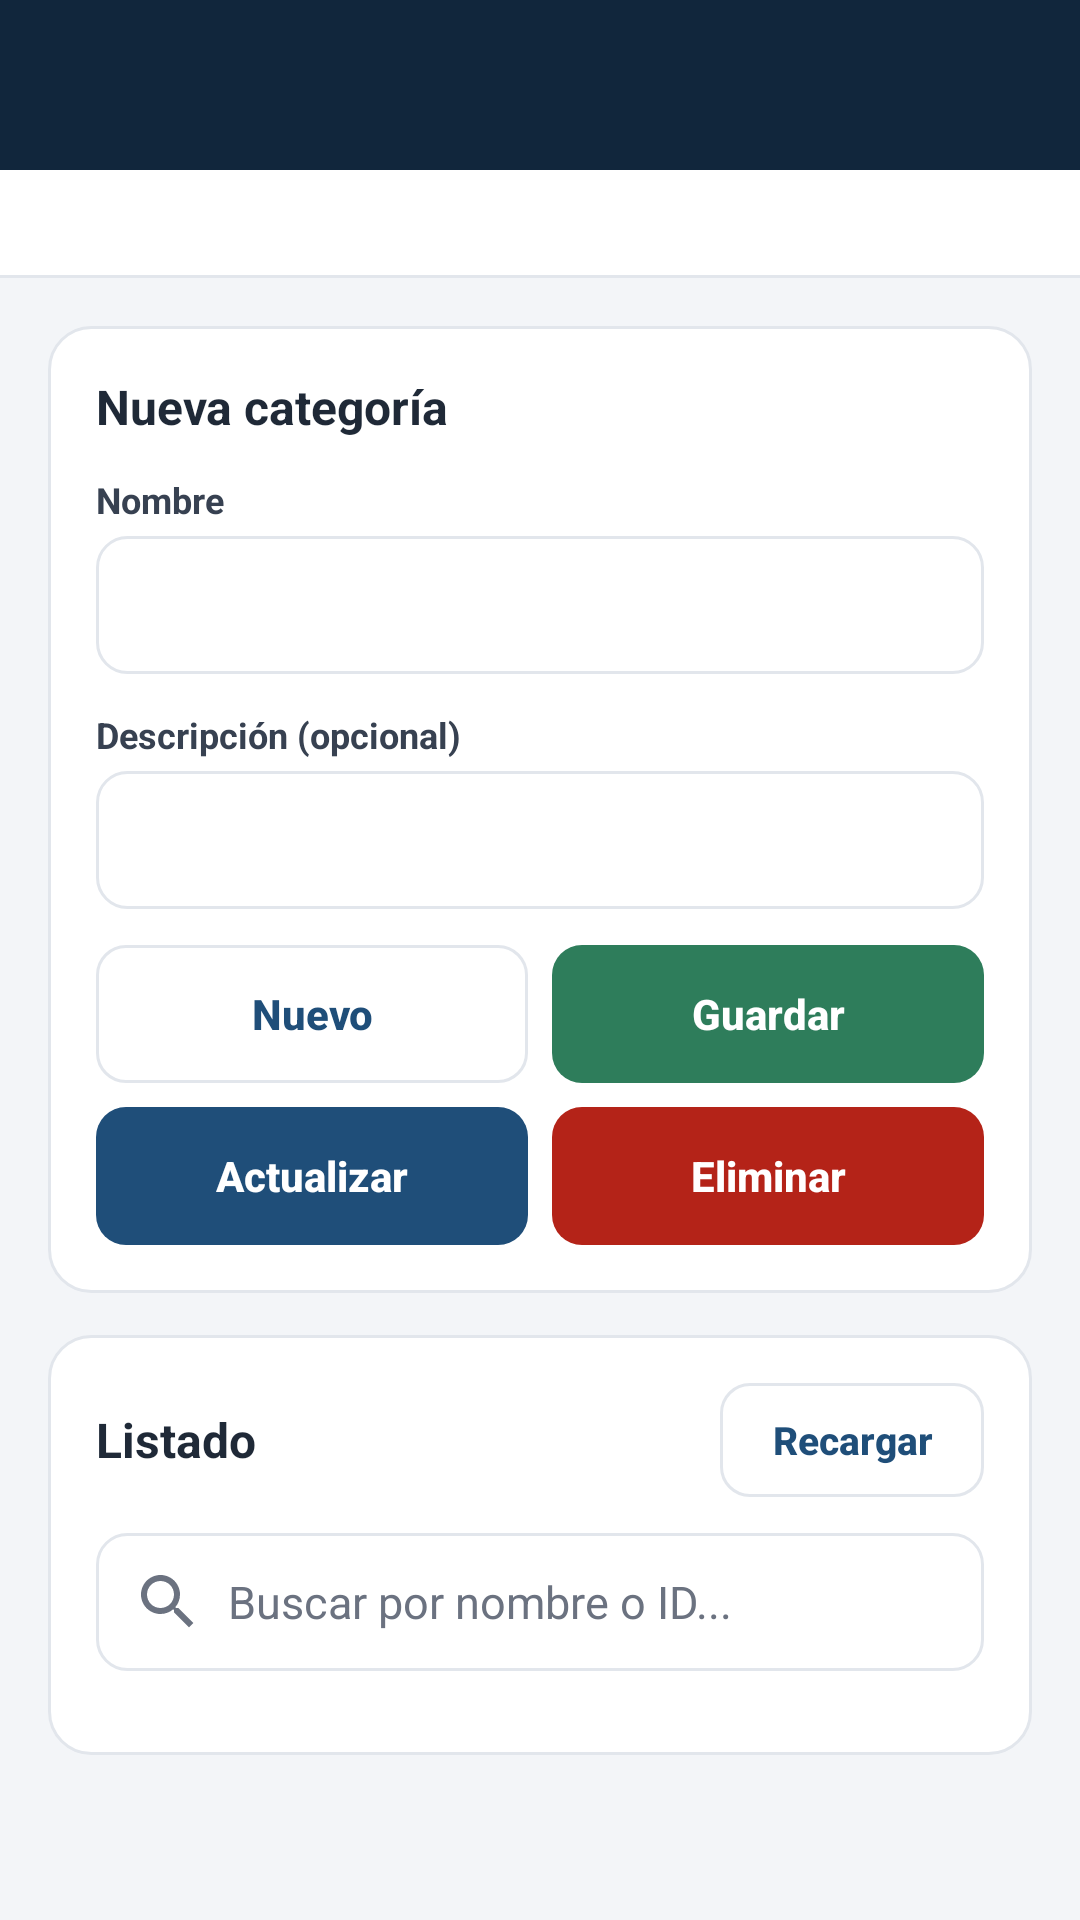

Here is an Android app screen rendered from its layout file. Give the layout XML and the strings, colors and styles it references.
<!-- AndroidManifest.xml: application theme Theme.MyApplication2 -->
<!-- res/layout/activity_categoria.xml -->
<?xml version="1.0" encoding="utf-8"?>
<LinearLayout xmlns:android="http://schemas.android.com/apk/res/android"
    xmlns:app="http://schemas.android.com/apk/res-auto"
    android:id="@+id/main"
    android:layout_width="match_parent"
    android:layout_height="match_parent"
    android:background="@color/pos_fondo"
    android:orientation="vertical">

    <include layout="@layout/encabezado" />

    <include layout="@layout/estado" />

    <ScrollView
        android:id="@+id/desplazamiento"
        android:layout_width="match_parent"
        android:layout_height="0dp"
        android:layout_weight="1"
        android:fillViewport="true">

        <LinearLayout
            android:layout_width="match_parent"
            android:layout_height="wrap_content"
            android:orientation="vertical"
            android:padding="16dp">

            <LinearLayout
                style="@style/Pos.Tarjeta">

                <TextView
                    android:id="@+id/txtSeleccion"
                    style="@style/Pos.TituloTarjeta"
                    android:text="Nueva categoría" />

                <TextView
                    style="@style/Pos.Etiqueta"
                    android:text="Nombre" />

                <EditText
                    android:id="@+id/txtNombre"
                    style="@style/Pos.Campo"
                    android:importantForAutofill="no"
                    android:inputType="textCapSentences"
                    android:maxLength="100" />

                <TextView
                    style="@style/Pos.Etiqueta"
                    android:text="Descripción (opcional)" />

                <EditText
                    android:id="@+id/txtDescripcion"
                    style="@style/Pos.Campo"
                    android:importantForAutofill="no"
                    android:inputType="textCapSentences|textMultiLine" />

                <LinearLayout
                    android:layout_width="match_parent"
                    android:layout_height="wrap_content"
                    android:layout_marginBottom="8dp"
                    android:orientation="horizontal">

                    <com.google.android.material.button.MaterialButton
                        android:id="@+id/btnNuevo"
                        style="@style/Pos.Boton.Secundario"
                        android:layout_width="0dp"
                        android:layout_weight="1"
                        android:text="Nuevo" />

                    <com.google.android.material.button.MaterialButton
                        android:id="@+id/btnGuardar"
                        style="@style/Pos.Boton.Exito"
                        android:layout_width="0dp"
                        android:layout_weight="1"
                        android:layout_marginStart="8dp"
                        android:text="Guardar" />
                </LinearLayout>

                <LinearLayout
                    android:layout_width="match_parent"
                    android:layout_height="wrap_content"
                    android:layout_marginBottom="0dp"
                    android:orientation="horizontal">

                    <com.google.android.material.button.MaterialButton
                        android:id="@+id/btnActualizar"
                        style="@style/Pos.Boton"
                        android:layout_width="0dp"
                        android:layout_weight="1"
                        android:text="Actualizar" />

                    <com.google.android.material.button.MaterialButton
                        android:id="@+id/btnEliminar"
                        style="@style/Pos.Boton.Peligro"
                        android:layout_width="0dp"
                        android:layout_weight="1"
                        android:layout_marginStart="8dp"
                        android:text="Eliminar" />
                </LinearLayout>
            </LinearLayout>

            <LinearLayout
                style="@style/Pos.Tarjeta">

                <LinearLayout
                    android:layout_width="match_parent"
                    android:layout_height="wrap_content"
                    android:layout_marginBottom="12dp"
                    android:gravity="center_vertical"
                    android:orientation="horizontal">

                    <TextView
                        android:layout_width="0dp"
                        android:layout_height="wrap_content"
                        android:layout_weight="1"
                        android:text="Listado"
                        android:textColor="@color/pos_texto"
                        android:textSize="16sp"
                        android:textStyle="bold" />

                    <com.google.android.material.button.MaterialButton
                        android:id="@+id/btnListar"
                        style="@style/Pos.Boton.Secundario"
                        android:layout_width="wrap_content"
                        android:layout_height="38dp"
                        android:paddingHorizontal="14dp"
                        android:text="Recargar"
                        android:textSize="13sp" />
                </LinearLayout>

                <EditText
                    android:id="@+id/txtBuscar"
                    style="@style/Pos.Campo"
                    android:drawablePadding="8dp"
                    android:drawableStart="@drawable/ic_buscar"
                    android:hint="Buscar por nombre o ID..."
                    android:imeOptions="actionSearch"
                    android:importantForAutofill="no"
                    android:inputType="text" />

                <LinearLayout
                    android:id="@+id/listaCategorias"
                    android:layout_width="match_parent"
                    android:layout_height="wrap_content"
                    android:orientation="vertical" />
            </LinearLayout>
        </LinearLayout>
    </ScrollView>
</LinearLayout>
<!-- res/layout/encabezado.xml (included above) -->
<?xml version="1.0" encoding="utf-8"?>
<LinearLayout xmlns:android="http://schemas.android.com/apk/res/android"
    android:id="@+id/encabezado"
    android:layout_width="match_parent"
    android:layout_height="wrap_content"
    android:background="@color/pos_lateral"
    android:gravity="center_vertical"
    android:orientation="horizontal"
    android:paddingStart="6dp"
    android:paddingEnd="16dp"
    android:paddingBottom="12dp">

    <ImageButton
        android:id="@+id/btnAtras"
        android:layout_width="44dp"
        android:layout_height="44dp"
        android:background="?attr/selectableItemBackgroundBorderless"
        android:contentDescription="Volver"
        android:src="@drawable/ic_atras" />

    <LinearLayout
        android:layout_width="0dp"
        android:layout_height="wrap_content"
        android:layout_marginStart="4dp"
        android:layout_weight="1"
        android:orientation="vertical">

        <TextView
            android:id="@+id/txtTituloPantalla"
            android:layout_width="match_parent"
            android:layout_height="wrap_content"
            android:textColor="@color/white"
            android:textSize="20sp"
            android:textStyle="bold" />

        <TextView
            android:id="@+id/txtSubtituloPantalla"
            android:layout_width="match_parent"
            android:layout_height="wrap_content"
            android:textColor="@color/pos_lateral_texto"
            android:textSize="13sp" />
    </LinearLayout>
</LinearLayout>
<!-- res/layout/estado.xml (included above) -->
<?xml version="1.0" encoding="utf-8"?>
<LinearLayout xmlns:android="http://schemas.android.com/apk/res/android"
    android:layout_width="match_parent"
    android:layout_height="wrap_content"
    android:background="@color/pos_tarjeta"
    android:orientation="vertical">

    <ProgressBar
        android:id="@+id/progreso"
        style="?android:attr/progressBarStyleHorizontal"
        android:layout_width="match_parent"
        android:layout_height="4dp"
        android:indeterminate="true"
        android:indeterminateTint="@color/pos_principal"
        android:visibility="invisible" />

    <TextView
        android:id="@+id/txtEstado"
        android:layout_width="match_parent"
        android:layout_height="wrap_content"
        android:paddingHorizontal="16dp"
        android:paddingBottom="8dp"
        android:paddingTop="4dp"
        android:textSize="14sp" />

    <View
        android:layout_width="match_parent"
        android:layout_height="1dp"
        android:background="@color/pos_borde" />
</LinearLayout>
<!-- resources referenced by this layout -->
<resources>
  <color name="pos_borde">#E2E6EC</color>
  <color name="pos_fondo">#F3F5F8</color>
  <color name="pos_lateral">#11263C</color>
  <color name="pos_lateral_texto">#CBD5E1</color>
  <color name="pos_principal">#1F4E79</color>
  <color name="pos_tarjeta">#FFFFFF</color>
  <color name="pos_texto">#1F2937</color>
  <color name="white">#FFFFFFFF</color>
  <!-- drawable ic_buscar (drawable) -->
  <vector xmlns:android="http://schemas.android.com/apk/res/android"
      android:width="24dp"
      android:height="24dp"
      android:viewportWidth="24"
      android:viewportHeight="24">
      <path
          android:fillColor="@color/pos_texto_secundario"
          android:pathData="M15.5,14h-0.79l-0.28,-0.27C15.41,12.59 16,11.11 16,9.5 16,5.91 13.09,3 9.5,3S3,5.91 3,9.5 5.91,16 9.5,16c1.61,0 3.09,-0.59 4.23,-1.57l0.27,0.28v0.79l5,4.99L20.49,19l-4.99,-5zM9.5,14C7.01,14 5,11.99 5,9.5S7.01,5 9.5,5 14,7.01 14,9.5 11.99,14 9.5,14z" />
  </vector>
  <style name="Pos.Boton" parent="Widget.Material3.Button">
          <item name="android:layout_height">46dp</item>
          <item name="android:insetTop">0dp</item>
          <item name="android:insetBottom">0dp</item>
          <item name="android:textSize">14sp</item>
          <item name="android:textStyle">bold</item>
          <item name="android:letterSpacing">0</item>
          <item name="cornerRadius">10dp</item>
          <item name="backgroundTint">@color/boton_principal</item>
          <item name="android:textColor">@color/boton_texto</item>
      </style>
  <style name="Pos.Boton.Exito">
          <item name="backgroundTint">@color/boton_exito</item>
      </style>
  <style name="Pos.Boton.Peligro">
          <item name="backgroundTint">@color/boton_peligro</item>
      </style>
  <style name="Pos.Etiqueta" parent="">
          <item name="android:layout_width">match_parent</item>
          <item name="android:layout_height">wrap_content</item>
          <item name="android:layout_marginBottom">4dp</item>
          <item name="android:textColor">@color/pos_secundario</item>
          <item name="android:textSize">12sp</item>
          <item name="android:textStyle">bold</item>
      </style>
  <style name="Pos.Tarjeta" parent="">
          <item name="android:layout_width">match_parent</item>
          <item name="android:layout_height">wrap_content</item>
          <item name="android:layout_marginBottom">14dp</item>
          <item name="android:background">@drawable/bg_tarjeta</item>
          <item name="android:orientation">vertical</item>
          <item name="android:padding">16dp</item>
      </style>
  <style name="Pos.TituloTarjeta" parent="">
          <item name="android:layout_width">match_parent</item>
          <item name="android:layout_height">wrap_content</item>
          <item name="android:layout_marginBottom">12dp</item>
          <item name="android:textColor">@color/pos_texto</item>
          <item name="android:textSize">16sp</item>
          <item name="android:textStyle">bold</item>
      </style>
  <color name="pos_texto_secundario">#6B7280</color>
  <color name="pos_secundario">#374151</color>
  <!-- drawable bg_tarjeta (drawable) -->
  <?xml version="1.0" encoding="utf-8"?>
  <shape xmlns:android="http://schemas.android.com/apk/res/android" android:shape="rectangle">
      <solid android:color="@color/pos_tarjeta" />
      <stroke android:width="1dp" android:color="@color/pos_borde" />
      <corners android:radius="14dp" />
  </shape>
  <style name="Base.Theme.MyApplication2" parent="Theme.Material3.Light.NoActionBar">
      </style>
  <color name="pos_seleccion">#DEEAF6</color>
  <color name="pos_peligro">#B42318</color>
  <color name="pos_principal_hover">#286094</color>
</resources>
